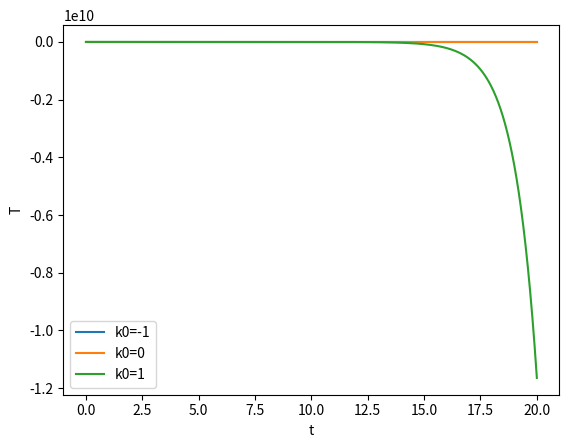

Write Python code to recreate this figure.
from scipy.integrate import odeint
import numpy as np
import matplotlib.pyplot as plt
def model(T,t,k0):
    k1 = 1
    k2 = 1
    Ta = 25
    dTdt = k0*(T - Ta) #Newton's law of cooling
    return dTdt

k0 = [-2, 0, 1] #positive if trying to heat up room and negative if not
t = np.linspace(0,20,200)
result = odeint(model,k0,t,args=(k0,))

fig,ax = plt.subplots()
ax.plot(t,result[:,0],label='k0=-1')
ax.plot(t,result[:,1],label='k0=0')
ax.plot(t,result[:,2],label='k0=1')
ax.legend()
ax.set_xlabel('t')
ax.set_ylabel('T')
plt.show()